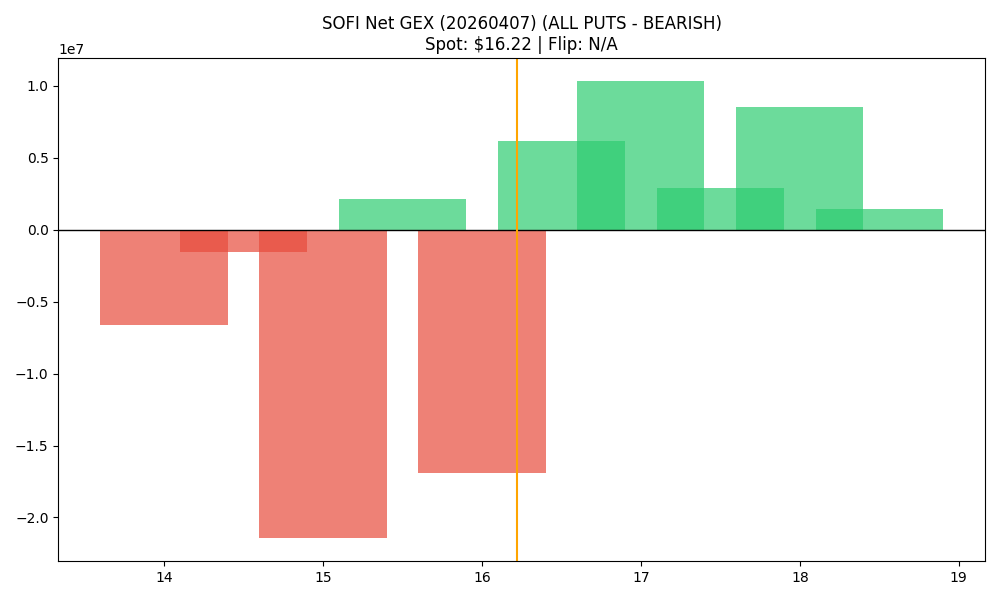

The file beside this chart, header and first rows:
strike, call_gex, put_gex, call_dex, put_dex, net_greek_delta, net_gex
14.0, 1448453, 8103472, 11200583, -15807988, -0.04923, -6655019
14.5, 148533, 1727185, 938947, -2332643, -0.11, -1578651
15.0, 3110632, 24568864, 13399068, -51419587, -0.2094, -21458232
15.5, 5180249, 3073573, 13968192, -5117954, 0.2454, 2106676
16.0, 10121449, 27046311, 24156835, -63894616, -0.2258, -16924862
16.5, 7850009, 1661833, 9661166, -4104221, 0.1592, 6188175
17.0, 22785634, 12445253, 34405766, -48087773, -0.07202, 10340381
17.5, 3422204, 516487, 3057413, -2567302, 0.01941, 2905718
18.0, 15782032, 7279708, 21440350, -48162791, -0.1344, 8502324
18.5, 1482979, 26833, 1333976, -226707, 0.06045, 1456146
